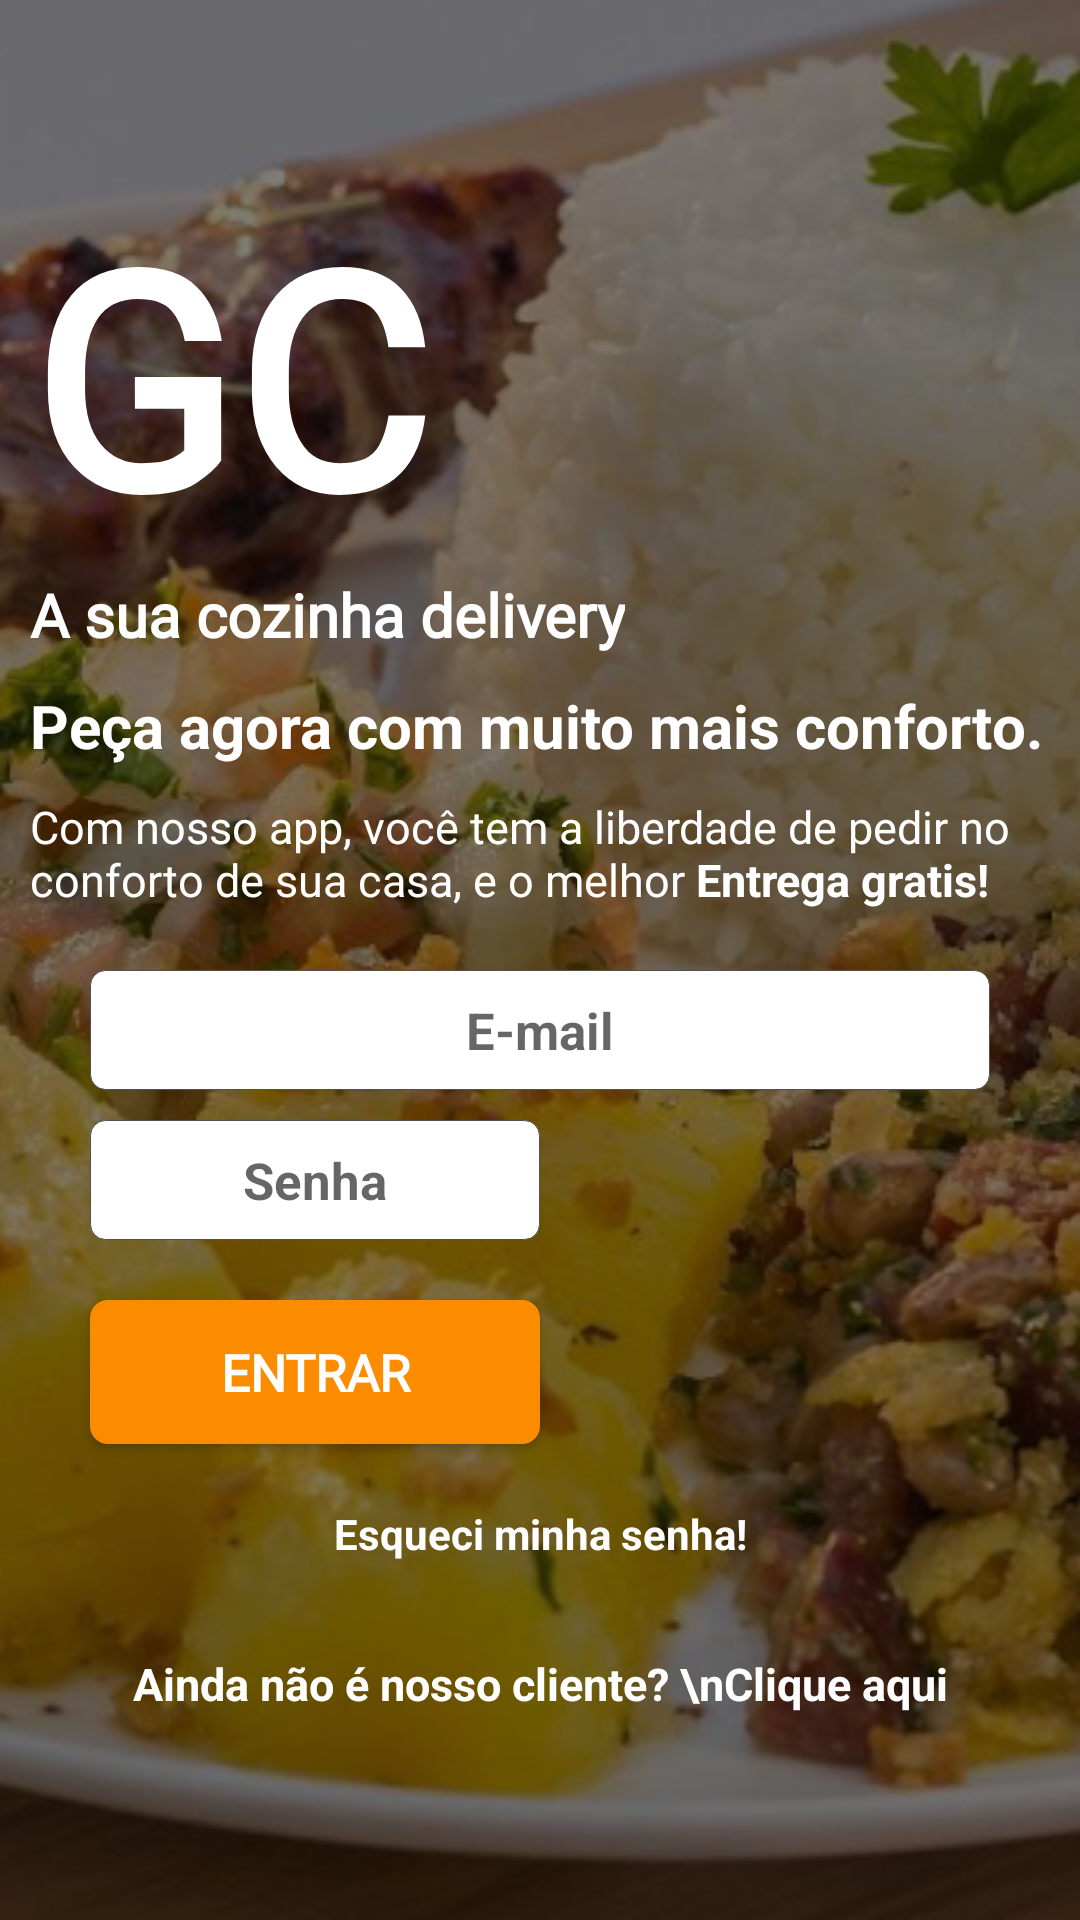

Write the Android layout XML for this screen, with the resource values it uses.
<!-- AndroidManifest.xml: application theme AppTheme -->
<!-- res/layout/activity_login.xml -->
<?xml version="1.0" encoding="utf-8"?>
<RelativeLayout
    xmlns:android="http://schemas.android.com/apk/res/android"
    xmlns:app="http://schemas.android.com/apk/res-auto"
    xmlns:tools="http://schemas.android.com/tools"
    android:layout_width="match_parent"
    android:layout_height="match_parent"
    tools:context="activity.LoginActivity">


    <ImageView
        android:layout_width="match_parent"
        android:layout_height="match_parent"
        android:scaleType="centerCrop"
        android:layout_alignParentEnd="true"
        android:layout_alignParentStart="true"
        android:src="@drawable/background_cad" />

    <TextView
        android:layout_width="match_parent"
        android:layout_height="match_parent"
        android:background="#81000000"/>

    <LinearLayout
        android:layout_width="match_parent"
        android:layout_height="match_parent"
        android:layout_margin="10dp"
        android:layout_centerInParent="true"
        android:gravity="center|start"

        android:orientation="vertical">

        <TextView
            android:layout_width="wrap_content"
            android:layout_height="wrap_content"
            android:fontFamily="@font/akronim"
            android:text="GC"
            android:textColor="#fff"
            android:textSize="100sp"
            android:textStyle="bold" />


        <TextView
            android:layout_width="wrap_content"
            android:layout_height="wrap_content"
            android:fontFamily="@font/akronim"
            android:text="A sua cozinha delivery"
            android:textColor="#fff"
            android:textSize="20sp"
            android:textStyle="bold" />

        <TextView
            android:layout_width="wrap_content"
            android:layout_marginTop="10dp"
            android:layout_height="wrap_content"
            android:text="Peça agora com muito mais conforto."
            android:textColor="#fff"
            android:textSize="20sp"
            android:textStyle="bold" />
        <TextView
            android:layout_width="wrap_content"
            android:layout_marginTop="10dp"
            android:layout_height="wrap_content"
            android:text="@string/desc_login"
            android:textColor="#fff"
            android:textSize="15sp"
            />


        <EditText
            android:id="@+id/edt_email_login"
            android:layout_width="match_parent"
            android:layout_height="40dp"
            android:layout_marginStart="20dp"
            android:layout_marginTop="20dp"
            android:layout_marginEnd="20dp"
            android:layout_marginBottom="10dp"
            android:background="@drawable/background_edt"
            android:hint="E-mail"
            android:inputType="textEmailAddress"
            android:singleLine="true"
            android:textAlignment="center"
            android:textSize="17sp"
            android:textStyle="bold" />


        <EditText
            android:id="@+id/edt_password_login"
            android:layout_width="150dp"
            android:layout_height="40dp"
            android:layout_marginBottom="20dp"
            android:layout_marginEnd="20dp"
            android:layout_marginStart="20dp"
            android:background="@drawable/background_edt"
            android:hint="Senha"
            android:inputType="numberPassword"
            android:maxLength="6"
            android:textAlignment="center"
            android:textSize="17sp"
            android:textStyle="bold" />

        <Button
            android:id="@+id/btn_ok_login"
            android:layout_width="150dp"
            android:layout_height="wrap_content"
            android:background="@drawable/background_btn_login"
            android:textSize="17sp"
            android:onClick="loginMethodClick"
            android:gravity="center"
            android:textStyle="bold"
            android:layout_marginStart="20dp"
            android:fontFamily="@font/akronim"
            android:textColor="@android:color/white"
            android:text="Entrar" />

        <TextView
            android:layout_width="match_parent"
            android:layout_height="40dp"
            android:gravity="center"
            android:layout_marginTop="10dp"
            android:textAlignment="center"
            android:id="@+id/txt_recovery_login"
            android:textColor="#fff"
            android:text="@string/recovery_password"
            android:textStyle="bold" />

        <TextView
            android:id="@+id/edt_register_login"
            android:layout_width="match_parent"
            android:layout_height="40dp"
            android:onClick="activityRegister"
            android:focusable="true"
            android:gravity="center"
            android:textColor="#fff"
            android:layout_marginTop="10dp"
            android:text="Ainda não é nosso cliente? \nClique aqui"
            android:textSize="15sp"
            android:textStyle="bold" />



    </LinearLayout>









</RelativeLayout>
<!-- resources referenced by this layout -->
<resources>
  <!-- drawable background_btn_login (drawable) -->
  <?xml version="1.0" encoding="utf-8"?>
  <ripple
      xmlns:android="http://schemas.android.com/apk/res/android"
      android:color="#9A9999">
  
      <item android:id="@+id/mask">
          <shape android:name="shape_unselected">
              <solid android:color="#FB8C00"/>
              <corners android:radius="6dp"/>
  
  
          </shape>
  
      </item>
  </ripple>
  <!-- drawable background_cad: png bitmap (drawable, 924916 bytes) -->
  <!-- drawable background_edt (drawable) -->
  <shape xmlns:android="http://schemas.android.com/apk/res/android" >
  
      <solid android:color="#FFFFFF" />
  
      <stroke
          android:width="0.2dp"
          android:color="#545050" />
      <corners
          android:topLeftRadius="5dp"
          android:topRightRadius="5dp"
          android:bottomLeftRadius="5dp"
          android:bottomRightRadius="5dp"/>
  </shape>
  <string name="desc_login">Com nosso app, você tem a liberdade de pedir no conforto de sua casa, e o melhor <b>Entrega gratis!</b></string>
  <string name="recovery_password">Esqueci minha senha!</string>
  <style name="AppTheme" parent="Theme.AppCompat.Light.NoActionBar">
          
          <item name="colorPrimary">@color/colorPrimary</item>
          <item name="colorPrimaryDark">@color/colorPrimaryDark</item>
          <item name="colorAccent">@color/colorAccent</item>
      </style>
  <color name="colorPrimary">#FB8C00</color>
  <color name="colorPrimaryDark">#FB8C00</color>
  <color name="colorAccent">#FB8C00</color>
</resources>
